Run: headless pygame with SDL's dummy video driver; simulated clock (each Clock.tick advances the game by its frame time, no real sleeping); random seed 0; keys injected as events and as key.get_pressed() state; mouse plan: one left click at the window centre at the start of phase 2, then a move to the lower-right quarter at the start of phase 3.
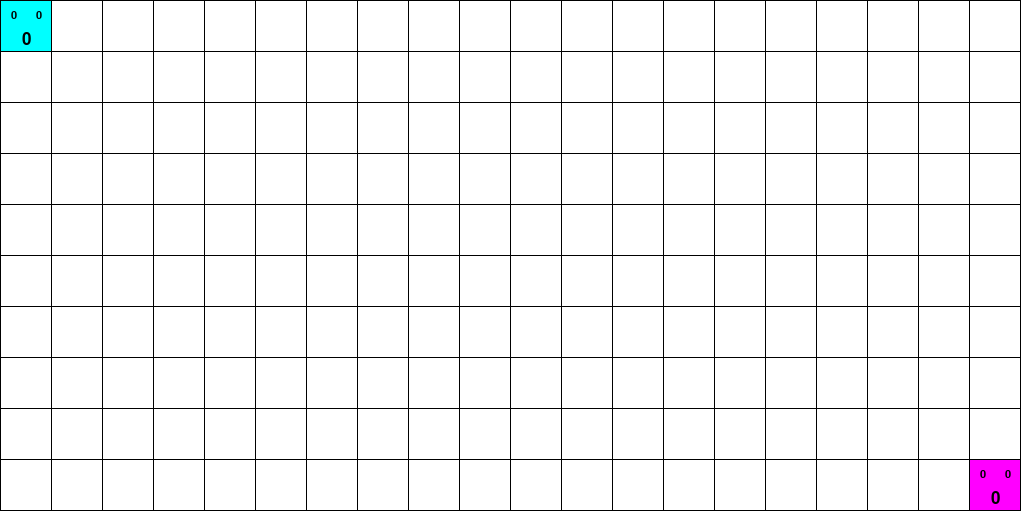
Frame 1 of 4 · flips 1–60 · no input
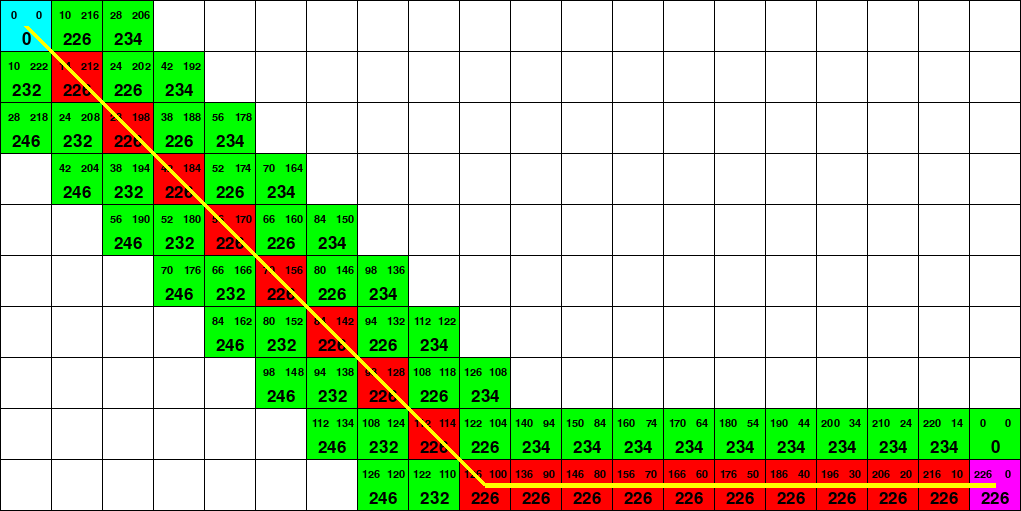
Frame 2 of 4 · flips 61–180 · clicked the window centre · tapped SPACE, RETURN · held RIGHT (→), D
Frame 3 of 4 · flips 181–300 · moved the mouse to the lower-right quarter · held DOWN (↓), S · screen unchanged from frame 2, image omitted
Frame 4 of 4 · flips 301–420 · held LEFT (←), A, UP (↑), W · screen unchanged from frame 3, image omitted

The pygame program that drew these frames:

import pygame as pg
pg.init()
pg.font.init()

WHITE   = (255, 255, 255)
BLACK   = (  0,   0,   0)
RED     = (255,   0,   0)
GREEN   = (  0, 255,   0)
BLUE    = (  0,   0, 255)
YELLOW  = (255, 255,   0)
MAGENTA = (255,   0, 255)
CYAN    = (  0, 255, 255)

TILE_SIZE = 50
ROWS = 10
COLUMNS = 20
OFFSET = 1

font_size = int(TILE_SIZE/3)
font = pg.font.SysFont('roboto', font_size, False, False)
font_size_big = int(TILE_SIZE/2)
fontBig = pg.font.SysFont('roboto', font_size_big, False, False)

START = (0, 0)
END = (9, 19)

d_cost = 14 # diagonal cost
n_cost = 10	# normal cost

MIN_TILE = None

FINAL_PATH = []


def heuristic(start, goal):

	dx = abs(start[0] - goal[0])
	dy = abs(start[1] - goal[1])
	return n_cost * (dx + dy) + (d_cost - 2 * n_cost) * min(dx, dy)


def CalculateAllCost(current_tile):

	row = current_tile.row
	column = current_tile.column

	# Para encontrar de donde viene la casilla (solo una anterior) busca las 8 de alrededor,
	# compara las G, y se queda con la menor
	smallest_G_tile = find_least_G(current_tile)
	current_tile.comes_from = smallest_G_tile

	current_tile.G = heuristic((smallest_G_tile.row, smallest_G_tile.column), (row, column)) + smallest_G_tile.G
	current_tile.H = heuristic((row, column), END)
	current_tile.F = current_tile.G + current_tile.H


def find_least_G(tile):
	
	nearby_tiles = find_nearby_tiles(tile)

	smallest_G_tile = None
	for t in nearby_tiles:
		
		if smallest_G_tile == None:

			if t.closed:
				smallest_G_tile = t
			else:
				next
		else:

			if t.closed and smallest_G_tile.G > t.G:
				smallest_G_tile = t

	return smallest_G_tile


def find_nearby_tiles(tile):

	tiles_list = []
	row = tile.row
	col = tile.column
	minRow = row-1 if row > 0 else 0 
	maxRow = row+1 if row < len(BOARD)-1 else len(BOARD)-1
	minCol = col-1 if col > 0 else 0
	maxCol = col+1 if col < len(BOARD[0])-1 else len(BOARD[0])-1
	
	for r in range(minRow, maxRow+1, 1):
		for c in range(minCol, maxCol+1, 1):
			if r != row or c != col and not BOARD[r][c].wall:
				tiles_list.append(BOARD[r][c])

	return tiles_list


def openTiles(current_tile):

	nearby_tiles = find_nearby_tiles(current_tile)
	for tile in nearby_tiles:
		if not tile.closed and not tile.wall:
			tile.open = True


def closeTiles(tile):

	global MIN_TILE

	if tile.open:
		if MIN_TILE == None:
			MIN_TILE = tile
		else:
			if MIN_TILE.F > tile.F:
				MIN_TILE = tile
			elif MIN_TILE.F == tile.F:
				if MIN_TILE.H > tile.H:
					MIN_TILE = tile


def make_final_path(tile):

	FINAL_PATH.append(tile)
	tile.path = True

	if tile.comes_from == None:
		return
	else:
		return make_final_path(tile.comes_from)


def draw_final_path(path):

	for i in range(len(path)-1):
		tile = path[i].rect.centerx, path[i].rect.centery
		tile2 = path[i+1].rect.centerx, path[i+1].rect.centery

		pg.draw.line(SCREEN, YELLOW, tile, tile2, int(TILE_SIZE/10))


class Tile:

	def __init__(self, row, column, offset):

		self.row = row
		self.column = column

		s = TILE_SIZE
		o = OFFSET
		x = column*s + o*(column + 1)
		y = row*s + o*(row + 1)

		self.rect = pg.Rect((x, y), (s, s))

		self.wall = False
		self.start = False if (row, column) != START else True
		self.end = False if (row, column) != END else True
		self.path = False
		self.open = False
		self.closed = False if not self.start else True

		self.color = WHITE

		self.G = 0
		self.H = 0
		self.F = 0

		self.comes_from = None

	def draw(self):

		if self.wall:
			self.color = BLACK
		elif self.start:
			self.color = CYAN
		elif self.end:
			self.color = MAGENTA
		elif self.open:
			self.color = GREEN
		elif self.closed:
			self.color = RED
		else:
			self.color = WHITE

		#if self.path and not (self.start or self.end):
		#	self.color = YELLOW

		pg.draw.rect(SCREEN, self.color, self.rect)

		
		if self.color != WHITE:
			
			self.textF = fontBig.render(str(self.F), True, BLACK)
			self.textG = font.render(str(self.G), True, BLACK)
			self.textH = font.render(str(self.H), True, BLACK)
			
			self.textFrect = self.textF.get_rect(center = (self.rect.x + TILE_SIZE/2, TILE_SIZE*.75 + self.rect.y))
			self.textGrect = self.textG.get_rect(center = (self.rect.x + TILE_SIZE/4, self.rect.y + TILE_SIZE/3.5))
			self.textHrect = self.textH.get_rect(center = (self.rect.right - TILE_SIZE/4, self.rect.y + TILE_SIZE/3.5))
			
			SCREEN.blit(self.textF, self.textFrect)
			SCREEN.blit(self.textG, self.textGrect)
			SCREEN.blit(self.textH, self.textHrect)
		

	def update(self, pos, pressed):

		global MIN_TILE

		if self.rect.collidepoint(pos) and not self.start and not self.end:

			if pressed[0]:
				self.wall = True
			if pressed[2]:
				self.wall = False

			"""
			if pressed[2]:
				self.open = False
				self.closed = True
			"""

		if start:
			if self.closed:
				self.open = False
				openTiles(self)
			if (self.open or self.closed) and not (self.start or self.wall):
				CalculateAllCost(self)

		self.draw()


SCREEN = pg.display.set_mode((COLUMNS*(TILE_SIZE + OFFSET) + OFFSET, ROWS*(TILE_SIZE + OFFSET) + OFFSET))


#--- C R E A T E   B O A R D ---#

def Board():

	board = []
	for row in range(ROWS):
		column_list = []

		for column in range(COLUMNS):
			column_list.append(Tile(row, column, OFFSET))
		
		board.append(column_list)
	return board

BOARD = Board()

#--- C R E A T E   B O A R D ---#


#--- M A I N   L O O P ---#

done = False
start = False
while not done:
	for event in pg.event.get():
		if event.type == pg.QUIT:
			done = True
		if event.type == pg.KEYDOWN:
			if event.key == pg.K_SPACE:
				start = True

	SCREEN.fill(BLACK)

	for row in BOARD:
		for tile in row:
			tile.update(pg.mouse.get_pos(), pg.mouse.get_pressed())
			if start:
				closeTiles(tile)

	if MIN_TILE != None:
		MIN_TILE.open = False
		MIN_TILE.closed = True
		if MIN_TILE.end == True:
			start = False
			make_final_path(MIN_TILE)

		MIN_TILE = None

	if FINAL_PATH != []:
		draw_final_path(FINAL_PATH)

	pg.display.flip()

#--- M A I N   L O O P ---#

pg.quit()
